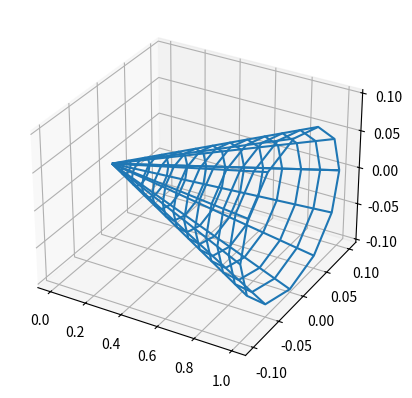

The matplotlib source for this figure:
#!/usr/bin/env python
import numpy as np
import math
import matplotlib
import matplotlib.pyplot as plt
from mpl_toolkits.mplot3d import Axes3D


class geom:
    """A class for geometries"""

    # makecone creates a cone geometry by default
    def makecone(self, phi = 0.1, chord = 1):
        npts = self.npoints
        nlns = self.nlines
        for ip in range(npts):
            for il in range(nlns):
                xc = chord*float(ip)/float(npts-1)
                r = xc*math.tan(phi)
                theta = 2*math.pi*float(il)/float(nlns-1)
                self.x[il,ip] = xc
                self.y[il,ip] = r*math.cos(theta)
                self.z[il,ip] = r*math.sin(theta)

    def __init__(self, fidelity = 13):
        npts = int(fidelity) # Number of points along a strip
        nlns = int(fidelity) # Number of lines bounding the strips
        self.npoints = npts
        self.nlines = nlns
        # Strips are stored along 2nd axis (horizontal axis)
        self.x,self.y = np.zeros((nlns,npts)), np.zeros((nlns,npts))
        self.z = np.zeros((nlns,npts))
        self.makecone()




if __name__ == "__main__":
    g1 = geom(13)

    fig = plt.figure()
    ax = fig.add_subplot(111, projection='3d')
    ax.plot_wireframe(g1.x,g1.y,g1.z)
    plt.show()
